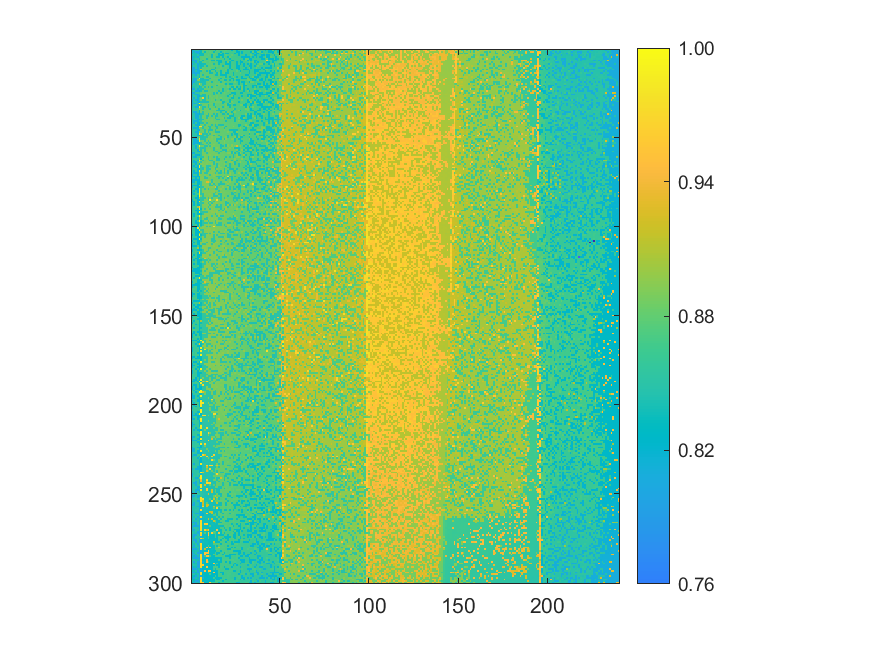

The table this chart was drawn from, first rows:
0.836040501797403, 0.801144829824587, 0.847410117581104, 0.848260871703328, 0.812189880451834, 0.836699467418084, 0.87296224717112, 0.873527777367973, 0.874629331838367, 0.872052481202268, 0.873139282711004, 0.873699895253972, 0.874324437297454, 0.832317837805939, 0.874771943801051, 0.87055751442102, 0.869864125223139, 0.869928054723652, 0.869460877604512, 0.87644886377607, 0.867474145434696, 0.866018519884533, 0.827213313072599, 0.866466026388131
0.8002, 0.8398, 0.8021, 0.8049, 0.8127, 0.8339, 0.8747, 0.8349, 0.8747, 0.873, 0.8774, 0.8743, 0.8342, 0.8732, 0.8715, 0.8705, 0.832, 0.8673, 0.878, 0.869, 0.8676, 0.8666, 0.8661, 0.8675
0.838, 0.8414, 0.8418, 0.8055, 0.8345, 0.8351, 0.8364, 0.8763, 0.8724, 0.8764, 0.8728, 0.873, 0.8757, 0.8761, 0.8712, 0.8311, 0.8757, 0.8308, 0.8676, 0.8302, 0.83, 0.8673, 0.8663, 0.8663
0.8494, 0.8406, 0.8413, 0.8507, 0.8129, 0.8367, 0.8364, 0.8752, 0.8741, 0.8775, 0.8743, 0.834, 0.8759, 0.8719, 0.8717, 0.8315, 0.8306, 0.8314, 0.8689, 0.8779, 0.8681, 0.8684, 0.878, 0.8668
0.8014, 0.8395, 0.8423, 0.8071, 0.8509, 0.8764, 0.8781, 0.8754, 0.8761, 0.8728, 0.8732, 0.8345, 0.877, 0.8721, 0.8338, 0.8325, 0.878, 0.8314, 0.8767, 0.8687, 0.8287, 0.8787, 0.8685, 0.866
0.8016, 0.8417, 0.8507, 0.8516, 0.8373, 0.8755, 0.8784, 0.8752, 0.8354, 0.8741, 0.8764, 0.8735, 0.8735, 0.8751, 0.8721, 0.8725, 0.8722, 0.8709, 0.8322, 0.8696, 0.8676, 0.8291, 0.8671, 0.8672
0.8023, 0.8031, 0.8042, 0.8512, 0.8469, 0.8758, 0.8375, 0.8735, 0.8754, 0.8745, 0.875, 0.836, 0.834, 0.8779, 0.8327, 0.8339, 0.8333, 0.8715, 0.8708, 0.8691, 0.8687, 0.8702, 0.8291, 0.8292
0.8402, 0.8404, 0.8044, 0.8519, 0.8156, 0.838, 0.875, 0.8783, 0.8734, 0.8739, 0.8788, 0.8737, 0.873, 0.8737, 0.8729, 0.8333, 0.8324, 0.871, 0.8704, 0.8305, 0.8796, 0.829, 0.8679, 0.8679
0.8016, 0.8433, 0.8498, 0.8084, 0.8394, 0.8372, 0.8377, 0.8379, 0.8755, 0.8746, 0.8749, 0.8782, 0.8363, 0.8727, 0.8745, 0.834, 0.8728, 0.8723, 0.8711, 0.8305, 0.8292, 0.8293, 0.8685, 0.8693
0.8412, 0.8512, 0.8502, 0.8109, 0.8408, 0.837, 0.8378, 0.876, 0.8374, 0.8762, 0.875, 0.8798, 0.8746, 0.8748, 0.8801, 0.8737, 0.877, 0.8336, 0.8705, 0.8787, 0.8709, 0.8284, 0.8683, 0.8694
0.8027, 0.8043, 0.8531, 0.8076, 0.8508, 0.8384, 0.8787, 0.877, 0.8778, 0.877, 0.88, 0.8746, 0.8733, 0.8352, 0.8736, 0.8727, 0.8794, 0.8723, 0.872, 0.8725, 0.8695, 0.8302, 0.8702, 0.8682
0.8034, 0.8052, 0.8066, 0.8085, 0.8494, 0.9173, 0.879, 0.8783, 0.8782, 0.877, 0.8765, 0.836, 0.8357, 0.8749, 0.8744, 0.8802, 0.8738, 0.8742, 0.8718, 0.8808, 0.8305, 0.8673, 0.8308, 0.8671
0.8038, 0.8059, 0.8448, 0.8117, 0.8161, 0.8389, 0.8798, 0.878, 0.838, 0.875, 0.835, 0.8791, 0.8745, 0.8361, 0.8741, 0.8714, 0.8336, 0.8729, 0.8734, 0.8718, 0.832, 0.87, 0.8698, 0.869
0.804, 0.8066, 0.8069, 0.8117, 0.8167, 0.8762, 0.8755, 0.8762, 0.8798, 0.8797, 0.8355, 0.8378, 0.8769, 0.8738, 0.8363, 0.8798, 0.8344, 0.8735, 0.8811, 0.8329, 0.8322, 0.8702, 0.8688, 0.8305
0.8429, 0.8456, 0.808, 0.8556, 0.8406, 0.8786, 0.8403, 0.8778, 0.8778, 0.8771, 0.8801, 0.8786, 0.875, 0.8358, 0.8356, 0.8745, 0.8339, 0.8337, 0.8331, 0.8326, 0.8719, 0.8712, 0.8697, 0.8313
0.8526, 0.8455, 0.8522, 0.8542, 0.8182, 0.8773, 0.8785, 0.8793, 0.8395, 0.838, 0.8789, 0.8804, 0.8768, 0.8748, 0.8739, 0.8741, 0.8746, 0.8726, 0.8788, 0.8341, 0.8714, 0.8325, 0.8693, 0.8817
0.8433, 0.8056, 0.8073, 0.852, 0.9759, 0.8413, 0.8397, 0.8797, 0.8798, 0.8807, 0.8381, 0.8813, 0.8814, 0.8805, 0.8815, 0.8748, 0.8348, 0.8747, 0.8732, 0.8728, 0.8717, 0.8718, 0.832, 0.8305
0.8442, 0.8062, 0.8072, 0.8919, 0.8921, 0.8411, 0.8389, 0.8404, 0.839, 0.8383, 0.8774, 0.8785, 0.8772, 0.875, 0.8801, 0.8356, 0.8749, 0.8746, 0.8332, 0.8344, 0.8719, 0.8329, 0.8729, 0.8317
0.8046, 0.8049, 0.8462, 0.8475, 0.8523, 0.8409, 0.8404, 0.8412, 0.879, 0.8825, 0.8782, 0.8389, 0.8765, 0.8822, 0.8746, 0.8764, 0.8357, 0.8747, 0.8826, 0.8731, 0.872, 0.8714, 0.8716, 0.8697
0.8053, 0.8536, 0.8459, 0.854, 0.9307, 0.8801, 0.8412, 0.8403, 0.8784, 0.8817, 0.8808, 0.877, 0.8777, 0.8799, 0.8802, 0.8832, 0.8817, 0.8819, 0.8716, 0.8337, 0.8723, 0.8322, 0.833, 0.8694
0.8538, 0.8547, 0.8481, 0.8552, 0.8438, 0.88, 0.8416, 0.8796, 0.8788, 0.8817, 0.8789, 0.8791, 0.8767, 0.8817, 0.8372, 0.8826, 0.8756, 0.8748, 0.8828, 0.8733, 0.8827, 0.8729, 0.8717, 0.8713
0.8448, 0.8455, 0.8552, 0.8545, 0.8189, 0.8423, 0.8794, 0.8414, 0.8803, 0.8397, 0.8806, 0.8392, 0.8775, 0.8824, 0.8771, 0.8752, 0.8745, 0.8744, 0.8748, 0.874, 0.8833, 0.8724, 0.8339, 0.8318
0.8057, 0.807, 0.855, 0.8138, 0.8487, 0.8415, 0.842, 0.8815, 0.8802, 0.88, 0.8786, 0.878, 0.8819, 0.8827, 0.8767, 0.8767, 0.8828, 0.836, 0.8739, 0.8742, 0.8717, 0.8322, 0.8842, 0.8321
0.8444, 0.8546, 0.8086, 0.8105, 0.8205, 0.8408, 0.8795, 0.8408, 0.8417, 0.8817, 0.8789, 0.879, 0.8817, 0.8787, 0.8761, 0.838, 0.8751, 0.837, 0.8736, 0.8742, 0.8828, 0.873, 0.8818, 0.8833
0.8057, 0.8088, 0.8556, 0.8578, 0.8509, 0.8813, 0.8833, 0.8816, 0.8822, 0.8825, 0.8824, 0.879, 0.8406, 0.8775, 0.8383, 0.8822, 0.8362, 0.8744, 0.8835, 0.8746, 0.8741, 0.8732, 0.8337, 0.8333
0.8458, 0.8466, 0.8095, 0.8122, 0.8452, 0.8818, 0.8421, 0.8426, 0.8825, 0.8829, 0.8787, 0.8785, 0.8393, 0.8813, 0.8765, 0.8761, 0.8737, 0.8763, 0.8762, 0.8748, 0.8739, 0.8327, 0.8722, 0.8709
0.8074, 0.8559, 0.855, 0.8112, 0.8204, 0.8429, 0.8425, 0.8423, 0.88, 0.8414, 0.8853, 0.8785, 0.8821, 0.8779, 0.885, 0.8782, 0.8748, 0.8754, 0.8756, 0.8736, 0.8342, 0.8748, 0.885, 0.8341
0.856, 0.8085, 0.8554, 0.8126, 0.8548, 0.8821, 0.9634, 0.8418, 0.8808, 0.8415, 0.8812, 0.8839, 0.8783, 0.8798, 0.8846, 0.8772, 0.8846, 0.8769, 0.8765, 0.8762, 0.8746, 0.8737, 0.8345, 0.8333
0.8076, 0.8469, 0.8099, 0.8142, 0.8568, 0.8819, 0.843, 0.8428, 0.8812, 0.8814, 0.8805, 0.884, 0.8825, 0.84, 0.8782, 0.8779, 0.8393, 0.876, 0.8765, 0.8765, 0.8739, 0.8351, 0.8722, 0.8719
0.8074, 0.8477, 0.8481, 0.8125, 0.8205, 0.8433, 0.8431, 0.8417, 0.8424, 0.8412, 0.8797, 0.8804, 0.8802, 0.885, 0.8845, 0.884, 0.8846, 0.8373, 0.838, 0.8734, 0.8746, 0.8357, 0.8863, 0.8728
0.8459, 0.8092, 0.8115, 0.8591, 0.9882, 0.8831, 0.8829, 0.8815, 0.8819, 0.8835, 0.8836, 0.8835, 0.841, 0.8799, 0.8787, 0.8785, 0.8767, 0.838, 0.8836, 0.8839, 0.837, 0.8867, 0.8741, 0.8864
0.8096, 0.8568, 0.8569, 0.8126, 0.8194, 0.8441, 0.8809, 0.8845, 0.8834, 0.8419, 0.8802, 0.8808, 0.8414, 0.8841, 0.8788, 0.878, 0.8781, 0.878, 0.877, 0.8864, 0.836, 0.8361, 0.8739, 0.8347
0.8468, 0.8489, 0.8108, 0.8122, 0.9741, 0.8838, 0.8447, 0.844, 0.8818, 0.8429, 0.8854, 0.8821, 0.8794, 0.8397, 0.8787, 0.8786, 0.8836, 0.8393, 0.8772, 0.8857, 0.876, 0.8358, 0.8744, 0.8742
0.8465, 0.857, 0.8504, 0.8585, 0.8957, 0.8838, 0.8436, 0.8828, 0.8827, 0.8823, 0.8417, 0.8851, 0.8863, 0.8866, 0.8846, 0.8397, 0.8795, 0.8792, 0.8782, 0.8772, 0.875, 0.8757, 0.8753, 0.8869
0.8474, 0.8572, 0.8579, 0.8581, 0.8223, 0.8823, 0.8833, 0.8851, 0.8818, 0.8848, 0.8848, 0.8812, 0.8803, 0.8837, 0.8407, 0.8405, 0.8403, 0.8373, 0.8372, 0.8773, 0.8765, 0.8751, 0.8764, 0.8362
0.8473, 0.8106, 0.812, 0.8516, 0.8231, 0.8854, 0.8441, 0.8835, 0.8826, 0.8824, 0.8852, 0.885, 0.8812, 0.8835, 0.8852, 0.8784, 0.841, 0.8782, 0.8867, 0.8383, 0.8865, 0.8763, 0.8356, 0.8749
0.8469, 0.8475, 0.8131, 0.814, 0.8222, 0.8459, 0.8449, 0.8821, 0.8867, 0.8435, 0.8846, 0.8824, 0.8423, 0.885, 0.8408, 0.8797, 0.879, 0.8397, 0.839, 0.8772, 0.8375, 0.8882, 0.8751, 0.8359
0.8575, 0.8487, 0.8118, 0.8153, 0.8567, 0.8447, 0.884, 0.8837, 0.844, 0.844, 0.8864, 0.843, 0.8824, 0.8425, 0.8423, 0.8792, 0.8801, 0.879, 0.8775, 0.8774, 0.8875, 0.8373, 0.8363, 0.8356
0.8478, 0.8494, 0.8126, 0.8128, 0.858, 0.8453, 0.8845, 0.8821, 0.844, 0.8871, 0.8831, 0.8836, 0.8825, 0.8419, 0.8799, 0.8788, 0.8857, 0.8872, 0.8389, 0.8781, 0.8389, 0.837, 0.8756, 0.8746
0.81, 0.8503, 0.8524, 0.8157, 0.8223, 0.846, 0.8448, 0.8836, 0.8861, 0.8873, 0.8852, 0.886, 0.8815, 0.8807, 0.8416, 0.842, 0.8803, 0.8798, 0.8789, 0.8782, 0.8772, 0.8768, 0.8775, 0.8754
0.8482, 0.8121, 0.8127, 0.8146, 0.8472, 0.8468, 0.8852, 0.8831, 0.8866, 0.8826, 0.8835, 0.8865, 0.8832, 0.8803, 0.8796, 0.8807, 0.8799, 0.8793, 0.879, 0.8392, 0.8765, 0.8763, 0.875, 0.8764
0.8478, 0.811, 0.8575, 0.8161, 0.8242, 0.8462, 0.8458, 0.8868, 0.8454, 0.8834, 0.8838, 0.8834, 0.8861, 0.8817, 0.8852, 0.8805, 0.8808, 0.8795, 0.8789, 0.8783, 0.8779, 0.8764, 0.8779, 0.876
0.8478, 0.8595, 0.814, 0.8155, 0.8209, 0.8834, 0.8849, 0.8461, 0.8863, 0.8829, 0.8835, 0.844, 0.8818, 0.8427, 0.8818, 0.8421, 0.8418, 0.842, 0.8787, 0.8789, 0.8781, 0.8773, 0.8786, 0.8771
0.8481, 0.8506, 0.8601, 0.816, 0.9832, 0.9702, 0.846, 0.884, 0.8867, 0.8448, 0.8448, 0.8832, 0.8817, 0.8426, 0.8424, 0.8825, 0.8804, 0.8881, 0.8801, 0.8398, 0.8783, 0.8778, 0.8774, 0.8898
0.848, 0.8128, 0.8138, 0.8155, 0.897, 0.884, 0.8472, 0.8841, 0.8848, 0.8866, 0.845, 0.8833, 0.8835, 0.8819, 0.8423, 0.8814, 0.881, 0.8801, 0.8406, 0.8785, 0.8794, 0.8784, 0.8773, 0.8768
0.8497, 0.8513, 0.8513, 0.8155, 0.8189, 0.8863, 0.8839, 0.8458, 0.8849, 0.8464, 0.8445, 0.8443, 0.8864, 0.8433, 0.8821, 0.8823, 0.881, 0.8806, 0.887, 0.8789, 0.8784, 0.8394, 0.8388, 0.8384
0.8591, 0.8507, 0.8141, 0.8158, 0.9003, 0.8839, 0.8866, 0.847, 0.8882, 0.8457, 0.8838, 0.8863, 0.8819, 0.8439, 0.8438, 0.8425, 0.8805, 0.8801, 0.8801, 0.8801, 0.8895, 0.8781, 0.8781, 0.8379
0.8485, 0.8511, 0.8531, 0.8169, 0.9834, 0.926, 0.8459, 0.8478, 0.846, 0.8867, 0.846, 0.8881, 0.8886, 0.8871, 0.8817, 0.8817, 0.8815, 0.8815, 0.8805, 0.8788, 0.8788, 0.8787, 0.8391, 0.8764
0.8491, 0.8502, 0.8529, 0.8163, 0.8237, 0.8465, 0.8459, 0.8848, 0.8467, 0.846, 0.8838, 0.8839, 0.845, 0.8829, 0.8832, 0.8431, 0.8815, 0.8809, 0.8798, 0.88, 0.8396, 0.8786, 0.8392, 0.8775
0.8594, 0.8514, 0.8148, 0.8608, 0.9015, 0.8463, 0.8463, 0.8476, 0.847, 0.8878, 0.884, 0.8901, 0.8835, 0.8837, 0.8827, 0.8822, 0.8429, 0.8817, 0.8805, 0.8903, 0.842, 0.8783, 0.878, 0.8786
0.8477, 0.8131, 0.8137, 0.8585, 0.9755, 0.8475, 0.8476, 0.8474, 0.884, 0.888, 0.8848, 0.8873, 0.8832, 0.8891, 0.844, 0.8433, 0.8427, 0.8886, 0.8421, 0.8902, 0.8794, 0.8782, 0.8918, 0.8905
0.8609, 0.8135, 0.8139, 0.8177, 0.9857, 0.8857, 0.8851, 0.8474, 0.8878, 0.8474, 0.885, 0.8847, 0.8851, 0.8869, 0.8434, 0.8794, 0.8802, 0.8814, 0.8903, 0.8797, 0.8798, 0.8784, 0.8783, 0.8771
0.8499, 0.8145, 0.8154, 0.8183, 0.8229, 0.8475, 0.8835, 0.885, 0.847, 0.8833, 0.846, 0.885, 0.8838, 0.8834, 0.883, 0.8431, 0.8819, 0.8812, 0.8902, 0.8809, 0.8799, 0.8773, 0.878, 0.8778
0.8501, 0.8134, 0.8547, 0.8603, 0.8221, 0.8473, 0.8476, 0.8854, 0.8882, 0.8461, 0.8871, 0.8835, 0.8898, 0.8837, 0.8831, 0.8834, 0.843, 0.8813, 0.8809, 0.8429, 0.891, 0.8793, 0.8918, 0.8783
0.8596, 0.8512, 0.8149, 0.861, 0.9924, 0.8857, 0.8869, 0.8474, 0.8477, 0.8873, 0.8465, 0.8888, 0.8849, 0.8831, 0.8822, 0.8829, 0.8437, 0.8435, 0.8821, 0.8415, 0.8907, 0.8789, 0.8927, 0.8792
0.86, 0.8513, 0.8152, 0.8631, 0.9001, 0.8495, 0.8475, 0.8479, 0.885, 0.8854, 0.8849, 0.8852, 0.8451, 0.8848, 0.8896, 0.8835, 0.8442, 0.8808, 0.8817, 0.8812, 0.881, 0.8919, 0.8779, 0.8915
0.8501, 0.8526, 0.8544, 0.8184, 0.9004, 0.8472, 0.8859, 0.8472, 0.8868, 0.888, 0.8886, 0.8848, 0.8465, 0.8838, 0.8839, 0.8825, 0.8826, 0.8431, 0.8427, 0.8419, 0.8911, 0.88, 0.8799, 0.8796
0.8614, 0.8525, 0.86, 0.8185, 0.8237, 0.8474, 0.8858, 0.8463, 0.8884, 0.8886, 0.886, 0.885, 0.8836, 0.8454, 0.8445, 0.8823, 0.8443, 0.882, 0.8901, 0.8428, 0.88, 0.88, 0.8417, 0.8792
0.8137, 0.8143, 0.8608, 0.8619, 0.8581, 0.8511, 0.8872, 0.8856, 0.8476, 0.885, 0.8863, 0.8864, 0.8859, 0.884, 0.8839, 0.8452, 0.8831, 0.8825, 0.8817, 0.8806, 0.8918, 0.8909, 0.8415, 0.8921
0.851, 0.8526, 0.8159, 0.8188, 0.8257, 0.8483, 0.8866, 0.8886, 0.8856, 0.8868, 0.8899, 0.885, 0.8849, 0.8895, 0.8902, 0.8842, 0.8832, 0.8822, 0.8816, 0.8816, 0.8798, 0.8804, 0.8799, 0.8408
0.8514, 0.8147, 0.817, 0.8612, 0.8626, 0.8492, 0.8486, 0.8886, 0.8868, 0.8476, 0.8865, 0.8858, 0.8469, 0.8835, 0.8441, 0.8837, 0.8831, 0.8832, 0.8819, 0.8428, 0.8796, 0.8417, 0.8802, 0.8398
... 239 more rows
